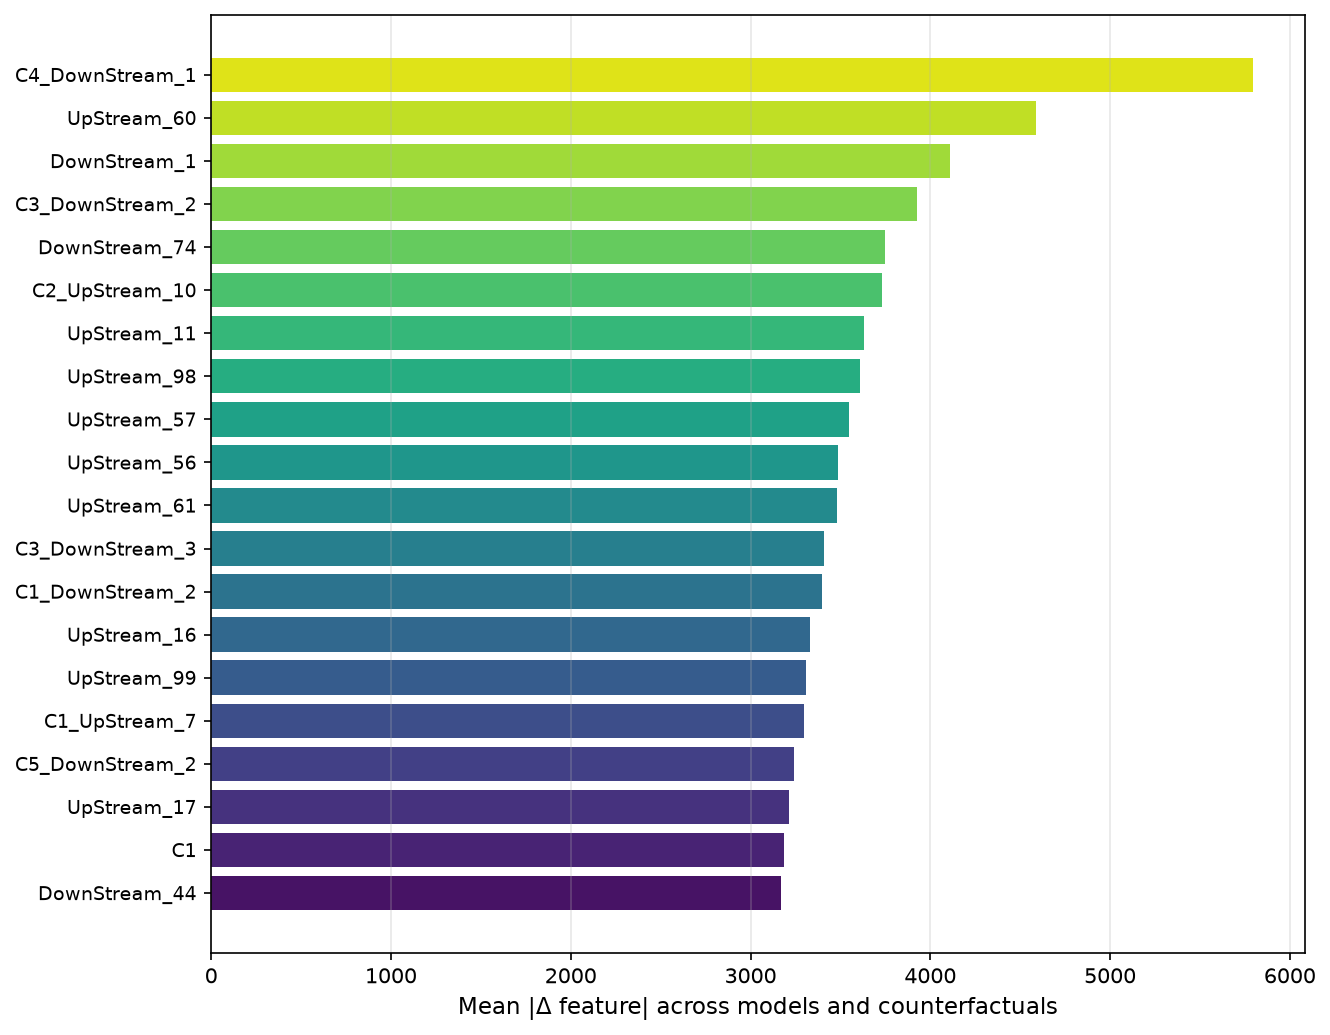

Source data for this figure (header and first rows):
feature, mean_change, n_models
C4_DownStream_1, 5792, 1
UpStream_60, 4589, 2
DownStream_1, 4110, 3
C3_DownStream_2, 3927, 3
DownStream_74, 3750, 1
C2_UpStream_10, 3732, 2
UpStream_11, 3632, 2
UpStream_98, 3611, 2
UpStream_57, 3545, 1
UpStream_56, 3485, 1
UpStream_61, 3484, 1
C3_DownStream_3, 3409, 2
C1_DownStream_2, 3395, 3
UpStream_16, 3331, 3
UpStream_99, 3308, 2
C1_UpStream_7, 3298, 2
C5_DownStream_2, 3240, 2
UpStream_17, 3215, 2
C1, 3184, 5
DownStream_44, 3167, 2
C2_UpStream_9, 3113, 4
C2_DownStream_1, 2919, 4
C5_UpStream_7, 2883, 5
UpStream_100, 2863, 6
C1_UpStream_10, 2791, 6
C2_DownStream_3, 2629, 4
C2_DownStream_2, 2586, 3
C5_UpStream_8, 2582, 3
C5_UpStream_10, 2574, 3
C5_DownStream_5, 2498, 2
C5_UpStream_9, 2433, 3
C5_DownStream_3, 2392, 3
C5_DownStream_1, 2377, 6
UpStream_32, 2352, 1
C1_UpStream_6, 2320, 1
UpStream_13, 2314, 1
DownStream_70, 2281, 2
C5, 2231, 4
C3, 2224, 1
UpStream_58, 2208, 1
DownStream_46, 2166, 2
UpStream_8, 2140, 2
DownStream_2, 2129, 2
DownStream_75, 2036, 2
UpStream_19, 2011, 2
C2, 1967, 5
C1_UpStream_8, 1948, 3
C1_DownStream_3, 1941, 2
C1_UpStream_9, 1914, 4
C1_DownStream_1, 1885, 3
C1_UpStream_5, 1835, 4
UpStream_31, 1813, 6
C3_UpStream_7, 1809, 2
C5_DownStream_4, 1796, 4
DownStream_3, 1769, 1
C3_DownStream_1, 1757, 3
UpStream_97, 1743, 1
C3_UpStream_8, 1607, 5
C4, 1511, 4
C1_DownStream_4, 1466, 3
... 65 more rows
